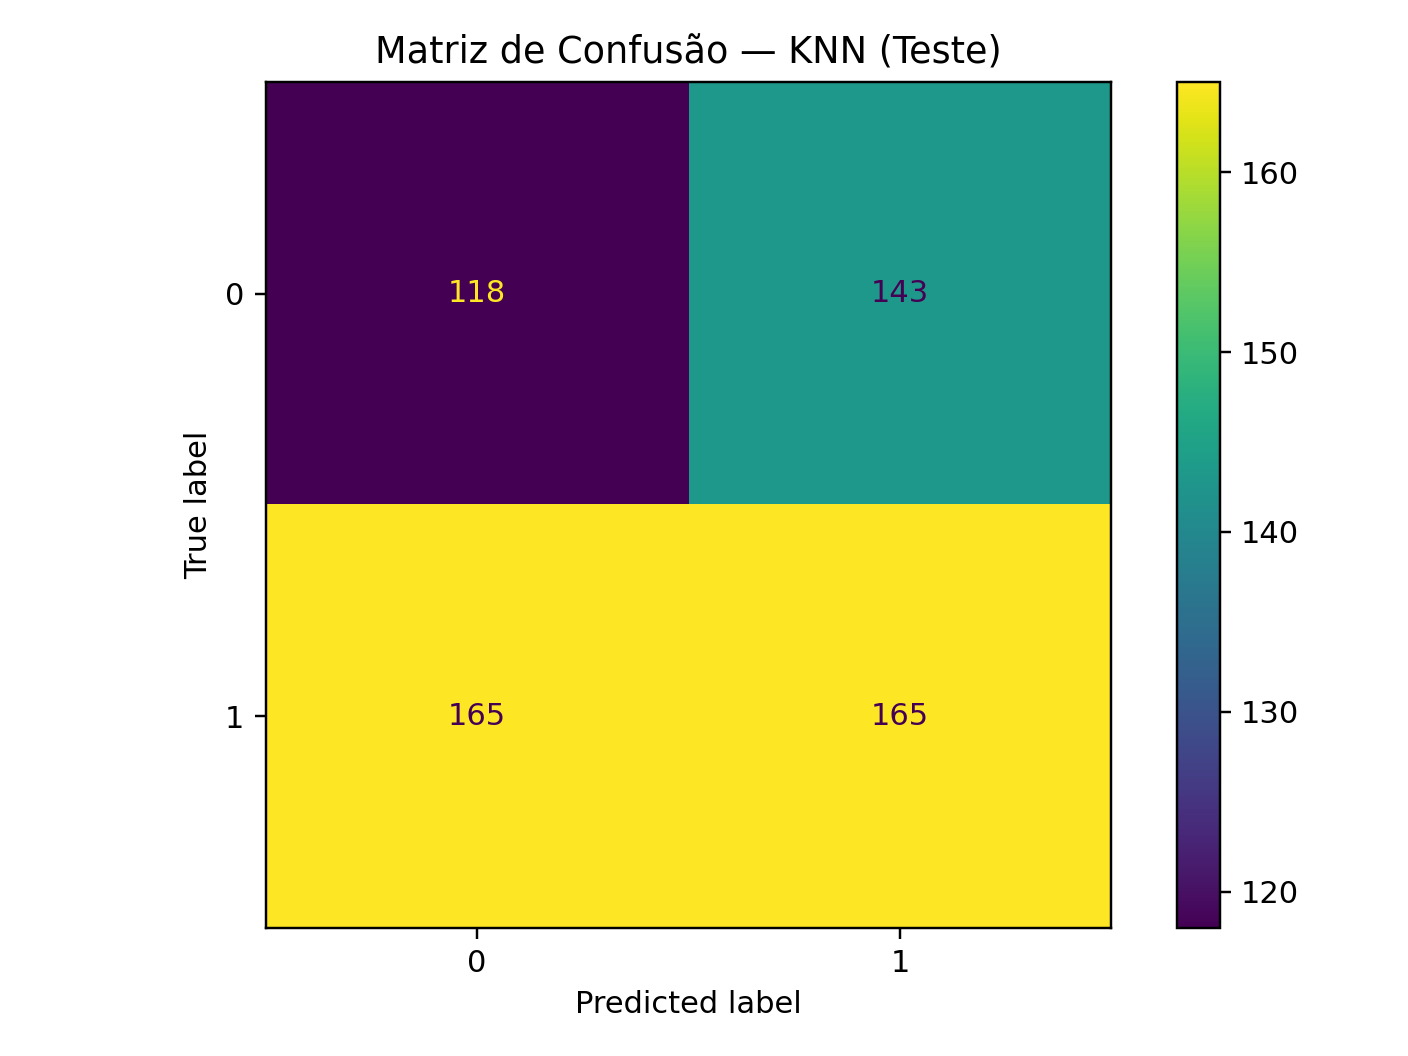

Data behind this chart, as committed beside it:
Pred: 0, Pred: 1
118, 143
165, 165
